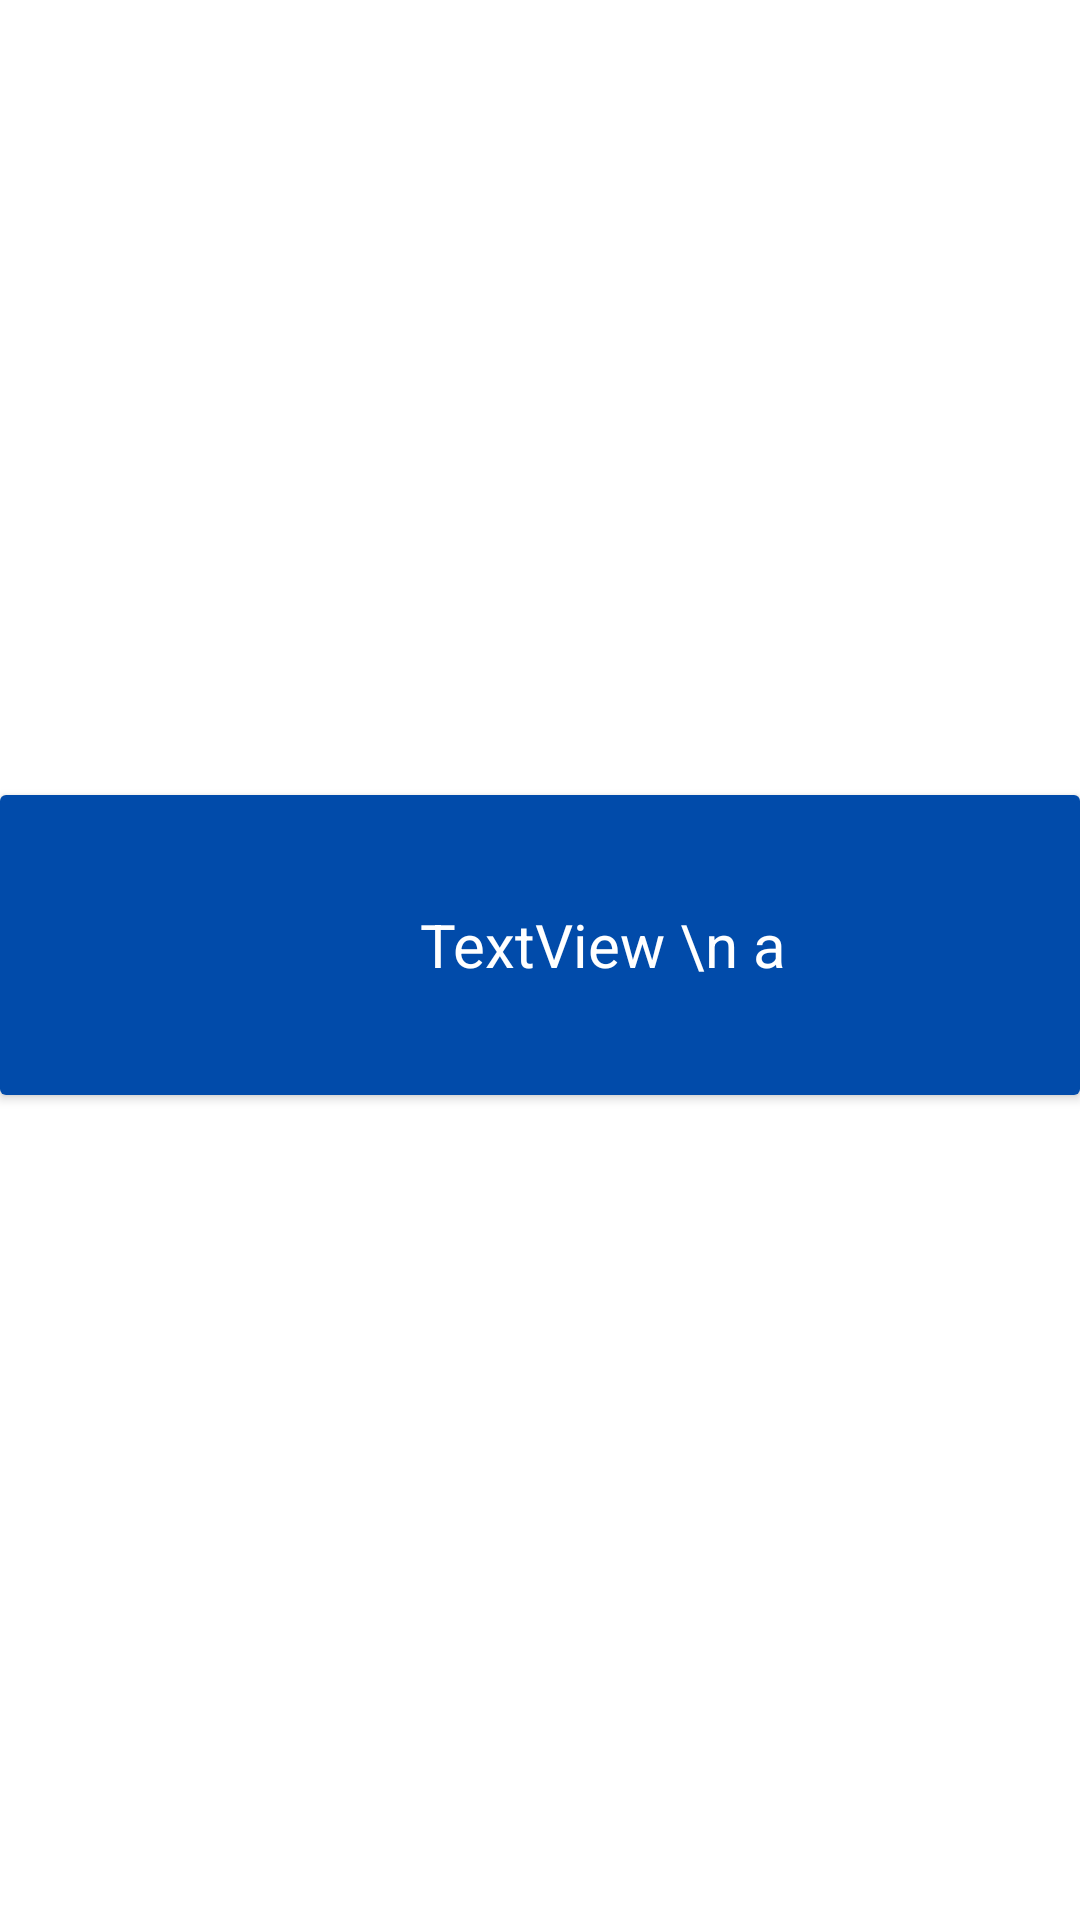

Here is an Android app screen rendered from its layout file. Give the layout XML and the strings, colors and styles it references.
<!-- AndroidManifest.xml: application theme Theme.Fotoalbum -->
<!-- res/layout/rec_kinezet.xml -->
<?xml version="1.0" encoding="utf-8"?>
<androidx.constraintlayout.widget.ConstraintLayout xmlns:android="http://schemas.android.com/apk/res/android"
    xmlns:app="http://schemas.android.com/apk/res-auto"
    xmlns:tools="http://schemas.android.com/tools"
    android:layout_width="match_parent"
    android:layout_height="wrap_content">

    <androidx.cardview.widget.CardView
        android:layout_width="match_parent"
        android:layout_height="wrap_content"
        android:layout_marginBottom="10dp"
        app:layout_constraintBottom_toBottomOf="parent"
        app:layout_constraintEnd_toEndOf="parent"
        app:layout_constraintStart_toStartOf="parent"
        app:layout_constraintTop_toTopOf="parent">

        <androidx.constraintlayout.widget.ConstraintLayout
            android:layout_width="match_parent"
            android:layout_height="match_parent"
            android:background="#F44336"
            android:backgroundTint="#014baa">

            <ImageView
                android:id="@+id/Cim_Stilus_kep"
                android:layout_width="170dp"
                android:layout_height="100dp"

                android:padding="5dp"
                android:adjustViewBounds="true"
                android:scaleType="centerCrop"
                app:layout_constraintBottom_toBottomOf="parent"
                app:layout_constraintStart_toStartOf="parent"
                app:layout_constraintTop_toTopOf="parent"

                app:srcCompat="@drawable/ic_login" />

            <TextView
                android:id="@+id/Cim_Stilus_szoveg"
                android:layout_width="190dp"
                android:layout_height="50dp"
                android:layout_marginEnd="30dp"
                android:gravity="center|start"
                android:inputType="textMultiLine"
                android:text="TextView \n a"
                android:textColor="#FFFFFF"
                android:textSize="20dp"

                app:layout_constraintBottom_toBottomOf="parent"
                app:layout_constraintEnd_toEndOf="parent"
                app:layout_constraintHorizontal_bias="1.0"
                app:layout_constraintStart_toEndOf="@+id/Cim_Stilus_kep"
                app:layout_constraintTop_toTopOf="parent" />

        </androidx.constraintlayout.widget.ConstraintLayout>
    </androidx.cardview.widget.CardView>
</androidx.constraintlayout.widget.ConstraintLayout>
<!-- resources referenced by this layout -->
<resources>
  <style name="Theme.Fotoalbum" parent="Theme.MaterialComponents.DayNight.DarkActionBar">
          
          <item name="colorPrimary">#014baa</item>
          <item name="colorPrimaryVariant">@color/purple_700</item>
          <item name="colorOnPrimary">@color/white</item>
          
          <item name="colorSecondary">@color/teal_200</item>
          <item name="colorSecondaryVariant">@color/teal_700</item>
          <item name="colorOnSecondary">@color/black</item>
          
          <item name="android:statusBarColor" tools:targetApi="l">?attr/colorPrimaryVariant</item>
          
      </style>
  <color name="purple_700">#FF3700B3</color>
  <color name="white">#FFFFFFFF</color>
  <color name="teal_200">#FF03DAC5</color>
  <color name="teal_700">#FF018786</color>
  <color name="black">#FF000000</color>
</resources>
